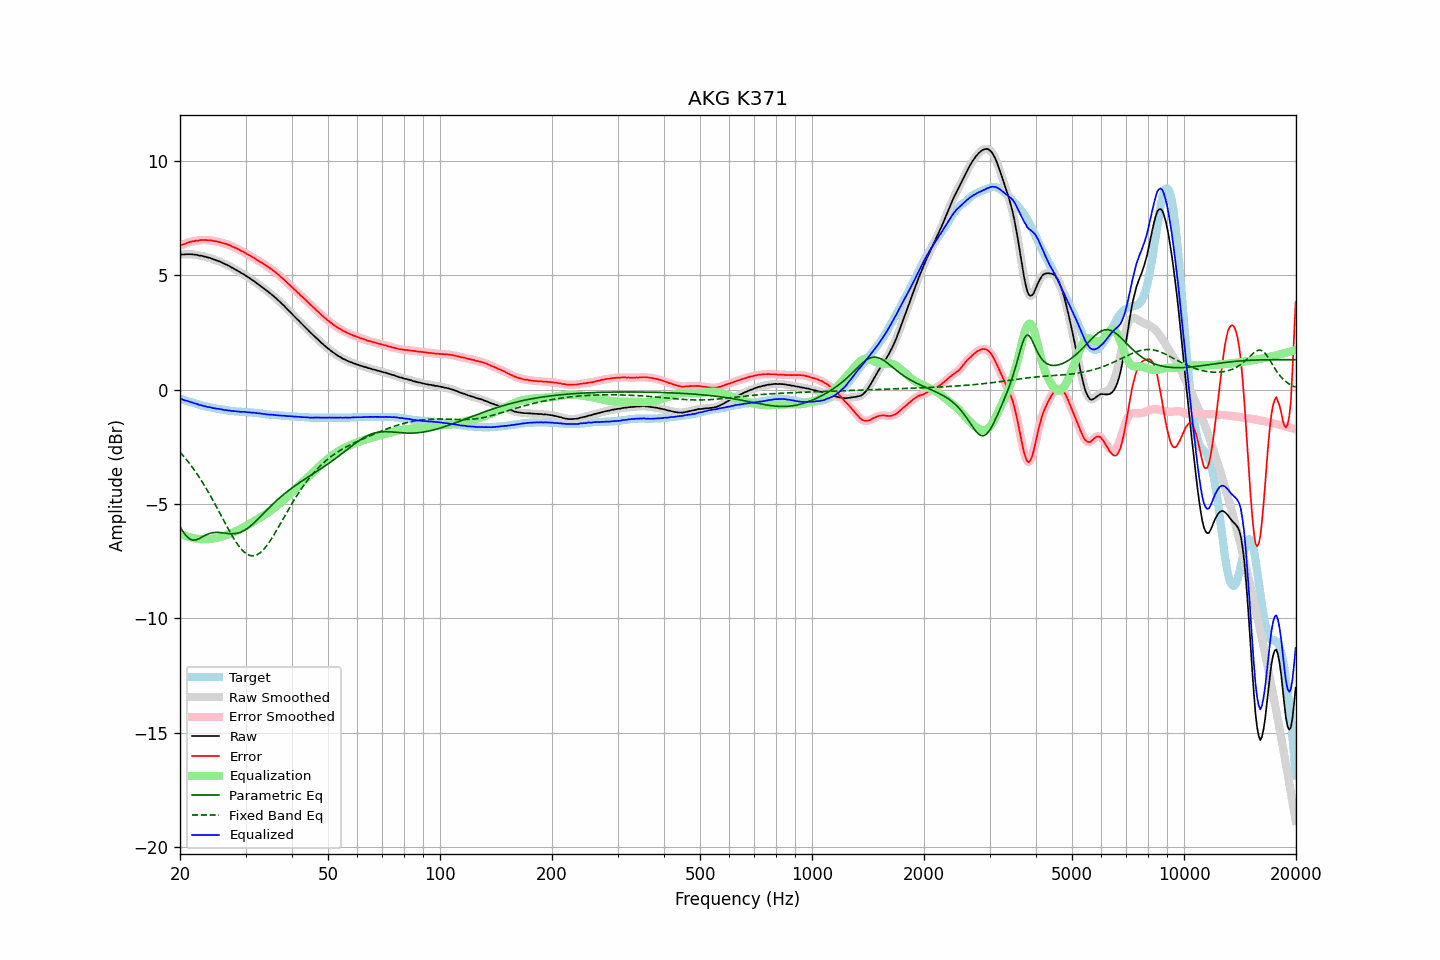

The data file committed next to this chart (first rows):
frequency, raw, error, smoothed, error_smoothed, equalization, parametric_eq, fixed_band_eq, equalized_raw, equalized_smoothed, target
20.00, 5.90, 6.30, 5.90, 6.30, -6.29, -6.00, -2.73, -0.39, -0.39, -0.39
20.20, 5.91, 6.33, 5.91, 6.32, -6.33, -6.11, -2.81, -0.41, -0.42, -0.41
20.40, 5.91, 6.36, 5.91, 6.35, -6.36, -6.22, -2.89, -0.44, -0.44, -0.44
20.61, 5.91, 6.38, 5.92, 6.38, -6.38, -6.31, -2.97, -0.47, -0.46, -0.46
20.81, 5.92, 6.41, 5.92, 6.41, -6.41, -6.40, -3.06, -0.48, -0.49, -0.48
21.02, 5.92, 6.44, 5.92, 6.43, -6.43, -6.46, -3.15, -0.51, -0.51, -0.51
21.23, 5.92, 6.46, 5.92, 6.46, -6.45, -6.53, -3.24, -0.53, -0.53, -0.53
21.44, 5.92, 6.48, 5.92, 6.47, -6.47, -6.55, -3.33, -0.55, -0.55, -0.55
21.66, 5.91, 6.49, 5.92, 6.49, -6.49, -6.58, -3.42, -0.57, -0.57, -0.57
21.87, 5.90, 6.50, 5.91, 6.50, -6.50, -6.58, -3.52, -0.60, -0.59, -0.59
22.09, 5.90, 6.52, 5.89, 6.51, -6.51, -6.57, -3.62, -0.61, -0.62, -0.61
22.31, 5.88, 6.52, 5.88, 6.52, -6.52, -6.54, -3.73, -0.64, -0.64, -0.63
22.54, 5.86, 6.53, 5.87, 6.53, -6.53, -6.51, -3.83, -0.67, -0.66, -0.66
22.76, 5.86, 6.55, 5.86, 6.54, -6.54, -6.47, -3.94, -0.67, -0.68, -0.68
22.99, 5.84, 6.55, 5.84, 6.55, -6.54, -6.43, -4.05, -0.70, -0.70, -0.70
23.22, 5.82, 6.55, 5.83, 6.55, -6.54, -6.39, -4.17, -0.72, -0.72, -0.72
23.45, 5.81, 6.55, 5.81, 6.54, -6.54, -6.36, -4.28, -0.73, -0.74, -0.73
23.69, 5.78, 6.54, 5.79, 6.54, -6.54, -6.33, -4.40, -0.76, -0.75, -0.75
23.92, 5.77, 6.54, 5.77, 6.54, -6.53, -6.30, -4.53, -0.76, -0.76, -0.76
24.16, 5.75, 6.54, 5.75, 6.53, -6.53, -6.28, -4.65, -0.77, -0.78, -0.78
24.40, 5.72, 6.52, 5.72, 6.52, -6.52, -6.26, -4.78, -0.79, -0.79, -0.79
24.65, 5.69, 6.50, 5.70, 6.50, -6.51, -6.25, -4.90, -0.81, -0.81, -0.80
24.89, 5.67, 6.50, 5.67, 6.49, -6.49, -6.24, -5.03, -0.82, -0.82, -0.82
25.14, 5.64, 6.48, 5.65, 6.48, -6.48, -6.24, -5.16, -0.83, -0.83, -0.83
25.39, 5.62, 6.47, 5.62, 6.46, -6.46, -6.24, -5.30, -0.84, -0.84, -0.84
25.65, 5.59, 6.45, 5.59, 6.44, -6.44, -6.25, -5.43, -0.85, -0.85, -0.85
25.91, 5.56, 6.43, 5.56, 6.42, -6.43, -6.26, -5.56, -0.86, -0.86, -0.86
26.16, 5.52, 6.40, 5.53, 6.40, -6.41, -6.27, -5.70, -0.88, -0.88, -0.87
26.43, 5.49, 6.39, 5.49, 6.38, -6.38, -6.27, -5.83, -0.89, -0.89, -0.89
26.69, 5.46, 6.37, 5.46, 6.36, -6.36, -6.28, -5.96, -0.90, -0.90, -0.90
26.96, 5.42, 6.34, 5.43, 6.34, -6.33, -6.29, -6.09, -0.91, -0.91, -0.91
27.23, 5.39, 6.32, 5.39, 6.31, -6.31, -6.30, -6.21, -0.91, -0.92, -0.92
27.50, 5.34, 6.28, 5.35, 6.28, -6.28, -6.30, -6.34, -0.94, -0.93, -0.93
27.77, 5.31, 6.24, 5.31, 6.25, -6.25, -6.30, -6.46, -0.94, -0.94, -0.93
28.05, 5.27, 6.22, 5.27, 6.21, -6.22, -6.30, -6.57, -0.94, -0.94, -0.94
28.33, 5.23, 6.19, 5.23, 6.18, -6.18, -6.29, -6.68, -0.95, -0.95, -0.95
28.62, 5.19, 6.15, 5.19, 6.15, -6.15, -6.27, -6.78, -0.95, -0.96, -0.95
28.90, 5.15, 6.12, 5.15, 6.11, -6.11, -6.25, -6.88, -0.96, -0.96, -0.96
29.19, 5.10, 6.07, 5.11, 6.07, -6.08, -6.23, -6.96, -0.97, -0.97, -0.96
29.48, 5.07, 6.05, 5.07, 6.04, -6.04, -6.19, -7.04, -0.97, -0.97, -0.97
29.78, 5.03, 6.01, 5.03, 6.00, -6.00, -6.16, -7.11, -0.97, -0.97, -0.97
30.08, 4.98, 5.97, 4.99, 5.96, -5.96, -6.11, -7.16, -0.98, -0.98, -0.98
30.38, 4.93, 5.92, 4.94, 5.92, -5.92, -6.06, -7.21, -0.99, -0.99, -0.98
30.68, 4.89, 5.89, 4.89, 5.88, -5.88, -6.01, -7.24, -0.99, -0.99, -0.99
30.99, 4.84, 5.85, 4.84, 5.84, -5.84, -5.95, -7.26, -1.00, -1.00, -1.00
31.30, 4.79, 5.80, 4.80, 5.80, -5.80, -5.89, -7.26, -1.01, -1.00, -1.00
31.61, 4.75, 5.77, 4.75, 5.76, -5.76, -5.83, -7.26, -1.00, -1.01, -1.01
31.93, 4.69, 5.72, 4.70, 5.71, -5.72, -5.76, -7.24, -1.02, -1.02, -1.02
32.24, 4.64, 5.66, 4.64, 5.67, -5.67, -5.69, -7.22, -1.03, -1.03, -1.02
32.57, 4.59, 5.63, 4.59, 5.63, -5.63, -5.62, -7.17, -1.04, -1.04, -1.03
32.89, 4.54, 5.59, 4.54, 5.58, -5.59, -5.55, -7.13, -1.04, -1.04, -1.04
33.22, 4.49, 5.55, 4.49, 5.54, -5.54, -5.48, -7.06, -1.05, -1.05, -1.05
33.55, 4.43, 5.49, 4.44, 5.50, -5.50, -5.41, -6.99, -1.06, -1.06, -1.06
33.89, 4.38, 5.46, 4.38, 5.45, -5.45, -5.33, -6.91, -1.07, -1.07, -1.07
34.23, 4.32, 5.41, 4.33, 5.40, -5.41, -5.26, -6.82, -1.08, -1.08, -1.08
34.57, 4.27, 5.36, 4.27, 5.36, -5.36, -5.19, -6.72, -1.09, -1.09, -1.08
34.92, 4.21, 5.31, 4.22, 5.31, -5.31, -5.12, -6.62, -1.10, -1.09, -1.09
35.27, 4.16, 5.27, 4.16, 5.26, -5.26, -5.05, -6.51, -1.09, -1.10, -1.10
35.62, 4.10, 5.21, 4.10, 5.21, -5.21, -4.98, -6.40, -1.10, -1.10, -1.10
35.97, 4.04, 5.15, 4.04, 5.15, -5.15, -4.92, -6.28, -1.11, -1.11, -1.11
... 635 more rows
